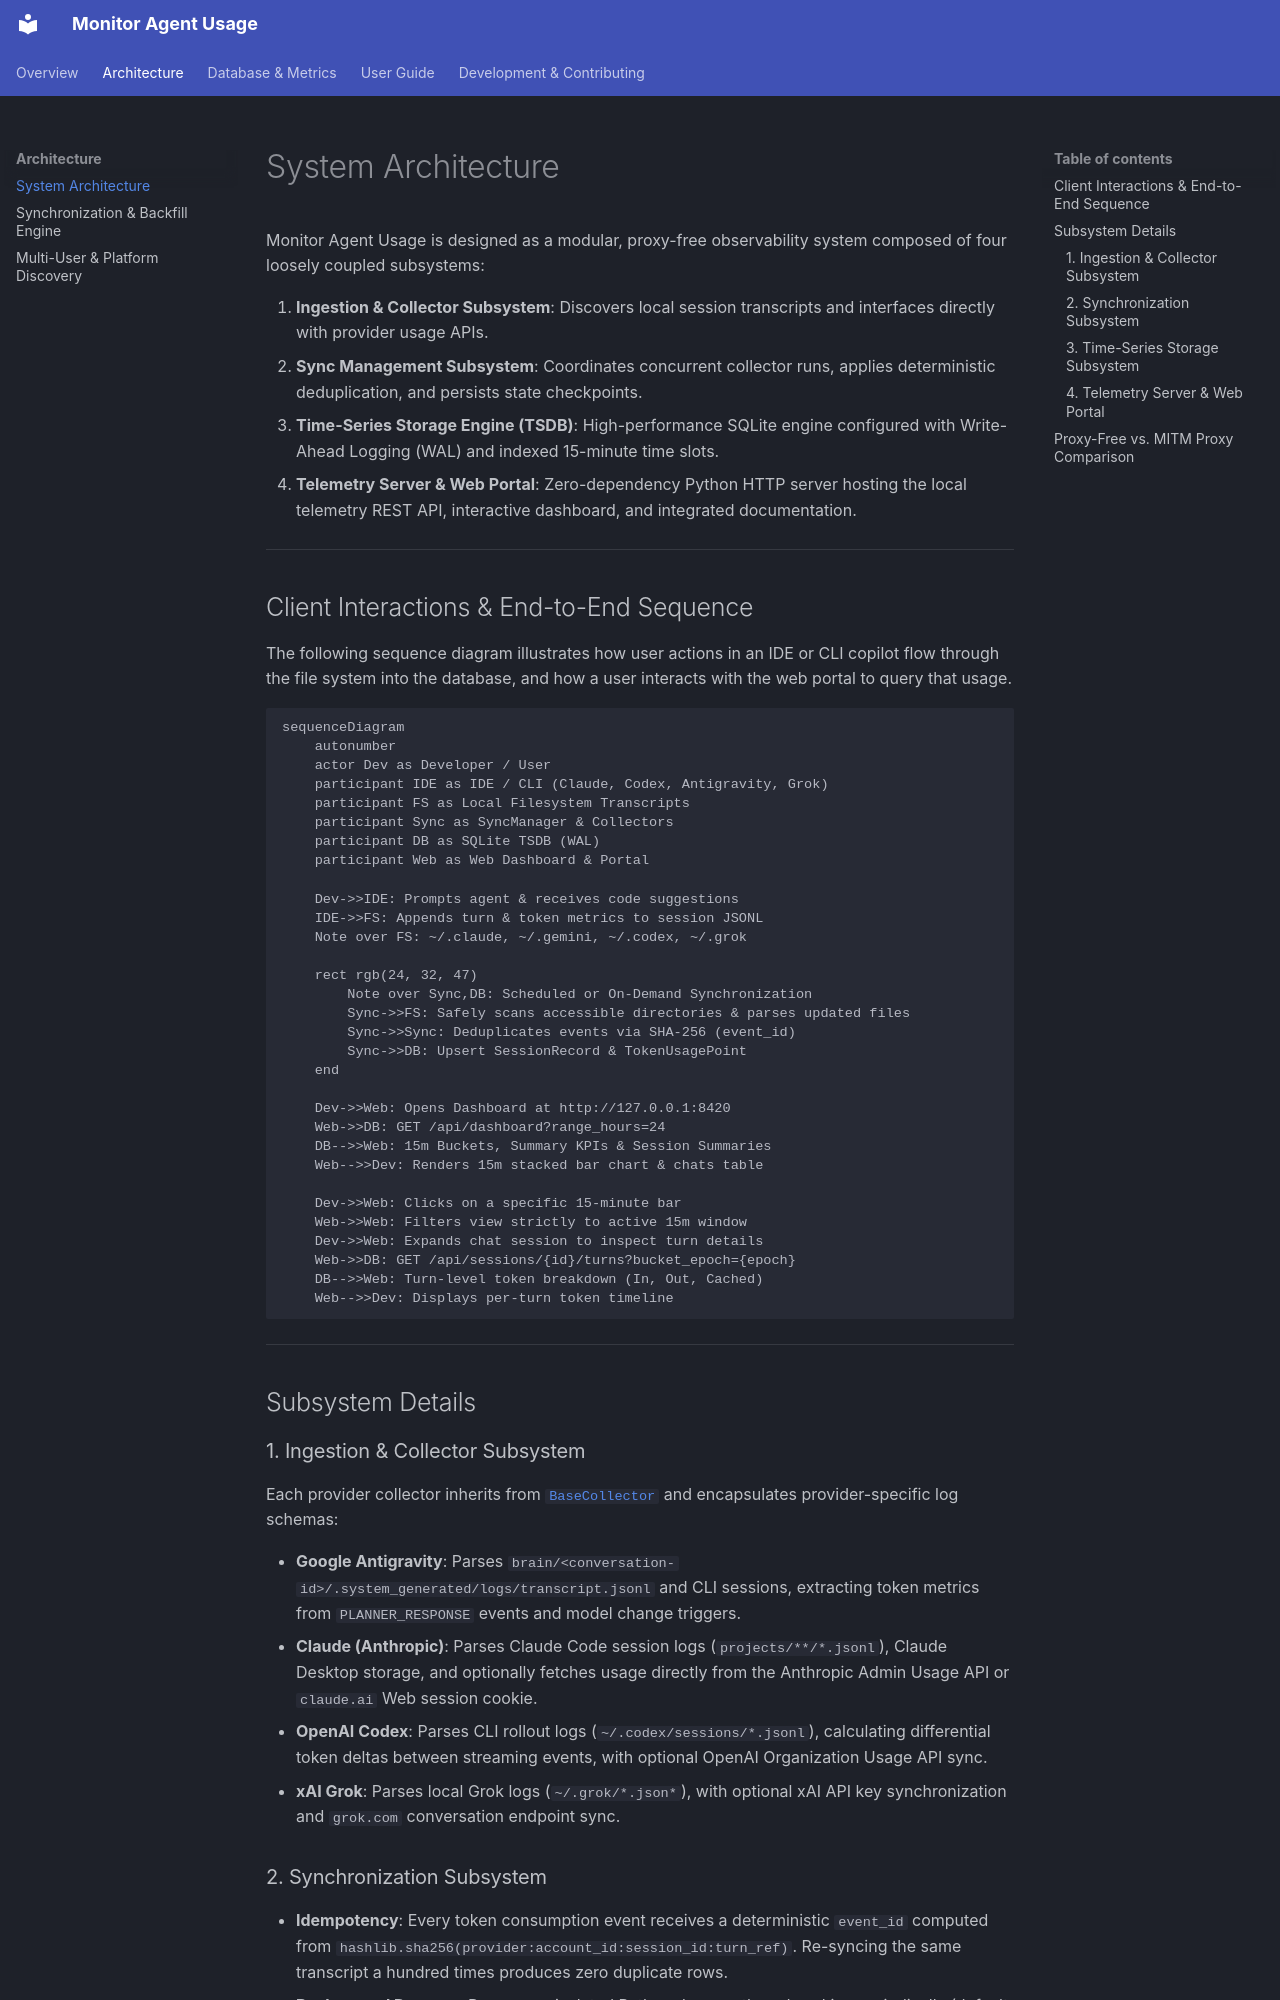

repository: xk2600/monitor-agent-usage · page: architecture/overview/index.html · generator: mkdocs

# System Architecture

Monitor Agent Usage is designed as a modular, proxy-free observability system composed of four loosely coupled subsystems:

1. **Ingestion & Collector Subsystem**: Discovers local session transcripts and interfaces directly with provider usage APIs.
2. **Sync Management Subsystem**: Coordinates concurrent collector runs, applies deterministic deduplication, and persists state checkpoints.
3. **Time-Series Storage Engine (TSDB)**: High-performance SQLite engine configured with Write-Ahead Logging (WAL) and indexed 15-minute time slots.
4. **Telemetry Server & Web Portal**: Zero-dependency Python HTTP server hosting the local telemetry REST API, interactive dashboard, and integrated documentation.

---

## Client Interactions & End-to-End Sequence

The following sequence diagram illustrates how user actions in an IDE or CLI copilot flow through the file system into the database, and how a user interacts with the web portal to query that usage.

```mermaid
sequenceDiagram
    autonumber
    actor Dev as Developer / User
    participant IDE as IDE / CLI (Claude, Codex, Antigravity, Grok)
    participant FS as Local Filesystem Transcripts
    participant Sync as SyncManager & Collectors
    participant DB as SQLite TSDB (WAL)
    participant Web as Web Dashboard & Portal

    Dev->>IDE: Prompts agent & receives code suggestions
    IDE->>FS: Appends turn & token metrics to session JSONL
    Note over FS: ~/.claude, ~/.gemini, ~/.codex, ~/.grok

    rect rgb(24, 32, 47)
        Note over Sync,DB: Scheduled or On-Demand Synchronization
        Sync->>FS: Safely scans accessible directories & parses updated files
        Sync->>Sync: Deduplicates events via SHA-256 (event_id)
        Sync->>DB: Upsert SessionRecord & TokenUsagePoint
    end

    Dev->>Web: Opens Dashboard at http://127.0.0.1:8420
    Web->>DB: GET /api/dashboard?range_hours=24
    DB-->>Web: 15m Buckets, Summary KPIs & Session Summaries
    Web-->>Dev: Renders 15m stacked bar chart & chats table

    Dev->>Web: Clicks on a specific 15-minute bar
    Web->>Web: Filters view strictly to active 15m window
    Dev->>Web: Expands chat session to inspect turn details
    Web->>DB: GET /api/sessions/{id}/turns?bucket_epoch={epoch}
    DB-->>Web: Turn-level token breakdown (In, Out, Cached)
    Web-->>Dev: Displays per-turn token timeline
```

---

## Subsystem Details

### 1. Ingestion & Collector Subsystem
Each provider collector inherits from [`BaseCollector`](../development/collector-guide.md) and encapsulates provider-specific log schemas:

- **Google Antigravity**: Parses `brain/<conversation-id>/.system_generated/logs/transcript.jsonl` and CLI sessions, extracting token metrics from `PLANNER_RESPONSE` events and model change triggers.
- **Claude (Anthropic)**: Parses Claude Code session logs (`projects/**/*.jsonl`), Claude Desktop storage, and optionally fetches usage directly from the Anthropic Admin Usage API or `claude.ai` Web session cookie.
- **OpenAI Codex**: Parses CLI rollout logs (`~/.codex/sessions/*.jsonl`), calculating differential token deltas between streaming events, with optional OpenAI Organization Usage API sync.
- **xAI Grok**: Parses local Grok logs (`~/.grok/*.json*`), with optional xAI API key synchronization and `grok.com` conversation endpoint sync.
